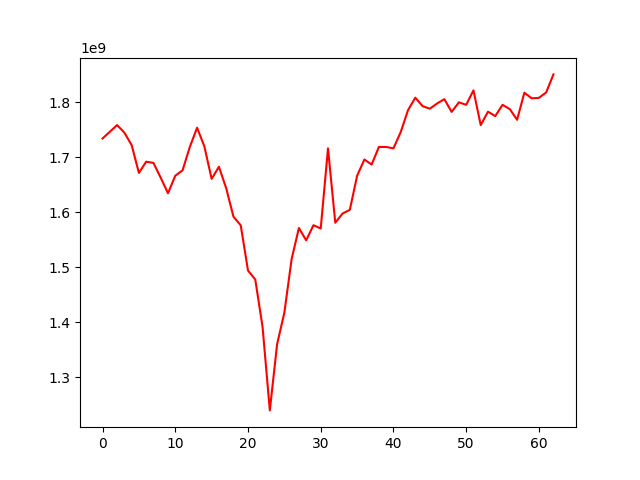

The data file committed next to this chart (first rows):
, 0
0, 1734363770
1, 1746504486
2, 1758764727
3, 1745026093
4, 1722370243
5, 1671698810
6, 1692103006
7, 1689867511
8, 1662901331
9, 1634640997
10, 1666569583
11, 1676360080
12, 1718907135
13, 1753941629
14, 1719933819
15, 1660830009
16, 1682922535
17, 1643905466
18, 1592110405
19, 1576355207
20, 1494084483
21, 1477702242
22, 1391757549
23, 1239574565
24, 1359856038
25, 1417464520
26, 1514985227
27, 1571482484
28, 1549000874
29, 1576506931
30, 1570515346
31, 1716377198
32, 1581057094
33, 1597753234
34, 1604500914
35, 1666320296
36, 1696125590
37, 1686943346
38, 1718919189
39, 1718852666
40, 1716421120
41, 1746084094
42, 1785757780
43, 1808578206
44, 1793274873
45, 1788502050
46, 1798053179
47, 1805868448
48, 1782695355
49, 1800137864
50, 1795581591
51, 1821956160
52, 1758678611
53, 1783079012
54, 1775035117
55, 1795591143
56, 1787805518
57, 1768383468
58, 1817704077
59, 1807411273
... 3 more rows
